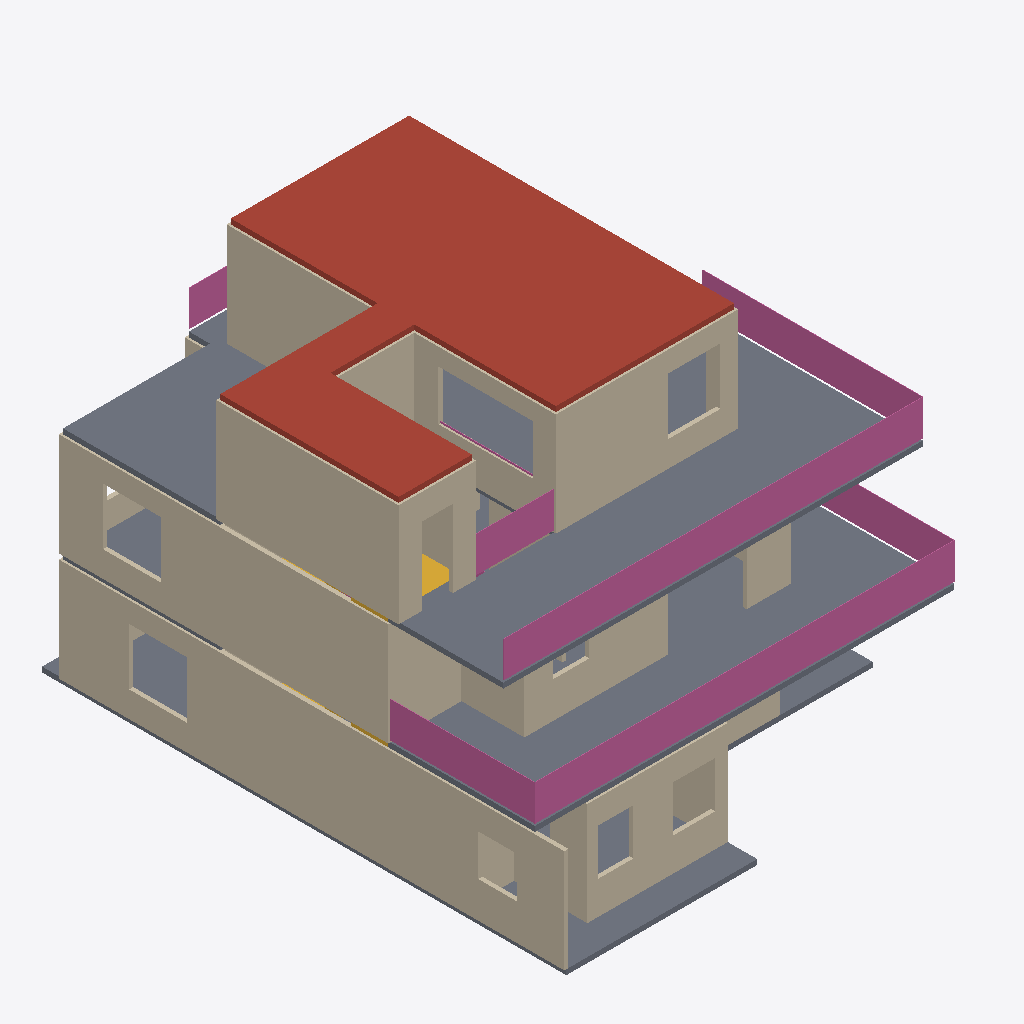
Isometric view of an IFC building model (IFC-SPF (STEP), schema IFC4, length unit millimetre), seen from the south-west, elements coloured by IFC class: 33 walls (beige), 8 railings (pink), 3 slabs (grey), 2 stairs (yellow), 1 roof (red-brown).
Extent 12.3 m × 15.3 m × 9.6 m (x, y, z). Storeys (3): Ground floor at 0.00 m; First floor at 3.15 m; Second floor at 6.30 m. Elements (73): 52 IfcWall, 15 IfcRailing, 4 IfcSlab, 2 IfcStair.

HEADER;
FILE_DESCRIPTION(('ViewDefinition [DesignTransferView]','PRELIMINARY - ENGINEER TO REVIEW'),'2;1');
FILE_NAME('FloorForge.ifc','2026-09-06T00:00:00',('FloorForge'),('FloorForge'),'FloorForge 0.2','FloorForge','');
FILE_SCHEMA(('IFC4'));
ENDSEC;
DATA;
#12=IFCPROJECT('2a2_X_ZHvSyuOfiZys31j4',$,'Tirumala 7','PRELIMINARY - ENGINEER TO REVIEW - NOT FOR CONSTRUCTION',$,$,$,(#6),#11);
#13=IFCSITE('0IND1MtDfK1AbQ2nKV0Yfj',$,'Unsurveyed plot',$,$,#3,$,$,.ELEMENT.,$,$,$,$,$);
#14=IFCBUILDING('3d_qio$hPPbRLetmFAJFuc',$,'Preliminary house',$,$,#3,$,$,.ELEMENT.,$,$,$);
#20=IFCBUILDINGSTOREY('0HSym5oLvSJeN0iAUrC7hc',$,'Ground floor',$,$,#19,$,$,.ELEMENT.,0.0);
#24=IFCBUILDINGSTOREY('3eXoXSnfLPdOwswA1vSL8S',$,'First floor',$,$,#23,$,$,.ELEMENT.,3150.0);
#28=IFCBUILDINGSTOREY('0oKyaDPXXNjQ_BekhUVQO0',$,'Second floor',$,$,#27,$,$,.ELEMENT.,6300.0);
#2255=IFCSLAB('2dUVfy7iDUFRl7hfjikwYu',$,'Roof / thickness assumption',$,$,#27,#2254,'ROOF-2',.ROOF.);
#2230=IFCSLAB('2vumd3laDVXh9Bdv4cXxT0',$,'Floor slab / thickness assumption',$,$,#27,#2229,'SL-2',.FLOOR.);
#381=IFCWALL('231P4vIQ5Q6RZhU5ckOKTi',$,'g-wall-21','Nominal wall; structural role unverified',$,#19,#380,'g-wall-21',.NOTDEFINED.);
#2200=IFCSLAB('30sGG_WCzTRw5hv3$YP8CQ',$,'Floor slab / thickness assumption',$,$,#23,#2199,'SL-1',.FLOOR.);
#717=IFCWALL('0Rv4vabvDJvANHluX7Cidu',$,'f-wall-20','Nominal wall; structural role unverified',$,#23,#716,'f-wall-20',.NOTDEFINED.);
#861=IFCWALL('39JRDt1nzKcBbBqZQ1p$0M',$,'s-wall-8','Nominal wall; structural role unverified',$,#27,#860,'s-wall-8',.NOTDEFINED.);
#829=IFCWALL('1QlJKKXinQj8iUV48jzcpI',$,'s-wall-6','Nominal wall; structural role unverified',$,#27,#828,'s-wall-6',.NOTDEFINED.);
#781=IFCWALL('3Sz_SoohjS38AlZ9SSsxN3',$,'s-wall-3','Nominal wall; structural role unverified',$,#27,#780,'s-wall-3',.NOTDEFINED.);
#2795=IFCRAILING('1R0$hnsqPO0hLAeJrDwf8u',$,'Exposed-edge guard',$,$,#23,#2794,'u-terrace-guard-east',.GUARDRAIL.);
#2837=IFCRAILING('2fsWD9Vb1Uv9FA$ZA0VFok',$,'Exposed-edge guard',$,$,#27,#2836,'s-terrace-guard-east',.GUARDRAIL.);
#2170=IFCSLAB('1v9wu8f99G2AwTaXePbR7m',$,'Floor slab / thickness assumption',$,$,#19,#2169,'SL-0',.FLOOR.);
#221=IFCWALL('0dfg6b_gfO3RoDql2SQlO3',$,'g-wall-11','Nominal wall; structural role unverified',$,#19,#220,'g-wall-11',.NOTDEFINED.);
#541=IFCWALL('0PHIDfrgLRnw9tPLW4Qtdb',$,'f-wall-9','Nominal wall; structural role unverified',$,#23,#540,'f-wall-9',.NOTDEFINED.);
#2851=IFCRAILING('14yBuXwJnHQwa723YhkwV2',$,'Exposed-edge guard',$,$,#27,#2850,'s-terrace-guard-north-e',.GUARDRAIL.);
#797=IFCWALL('3Istk5BxnRmPvhRGXkM4Rq',$,'s-wall-4','Nominal wall; structural role unverified',$,#27,#796,'s-wall-4',.NOTDEFINED.);
#2823=IFCRAILING('1hbbTznWbILgl1qbiUS3uU',$,'Exposed-edge guard',$,$,#23,#2822,'u-terrace-guard-south',.GUARDRAIL.);
#509=IFCWALL('22VRMAW9nScgUF_U2eJYkF',$,'f-wall-7','Nominal wall; structural role unverified',$,#23,#508,'f-wall-7',.NOTDEFINED.);
#2809=IFCRAILING('3hQBfgdD5IkB15$CrO9eAx',$,'Exposed-edge guard',$,$,#23,#2808,'u-terrace-guard-north',.GUARDRAIL.);
#765=IFCWALL('1Ddl$yI5DI2gLIcSP2rqoW',$,'s-wall-2','Nominal wall; structural role unverified',$,#27,#764,'s-wall-2',.NOTDEFINED.);
#2781=IFCRAILING('3LSfNfXorM3BzNRgh7VwKa',$,'Exposed-edge guard',$,$,#27,#2780,'s-rooflight-curb-east',.GUARDRAIL.);
#701=IFCWALL('0BuJccUgLO9eklfkjkRqE2',$,'f-wall-19','Nominal wall; structural role unverified',$,#23,#700,'f-wall-19',.NOTDEFINED.);
#365=IFCWALL('3khHD32VnLTR$ZiJ3cvdrh',$,'g-wall-20','Nominal wall; structural role unverified',$,#19,#364,'g-wall-20',.NOTDEFINED.);
#317=IFCWALL('2rJghQverTCgVdYD74Kbxy',$,'g-wall-17','Nominal wall; structural role unverified',$,#19,#316,'g-wall-17',.NOTDEFINED.);
#2879=IFCRAILING('3aS$S4f2vIEvqXUYzx1cH0',$,'Exposed-edge guard',$,$,#27,#2878,'s-terrace-guard-west',.GUARDRAIL.);
#205=IFCWALL('0m6UiQDM1SfA3_WbPqDR0w',$,'g-wall-10','Nominal wall; structural role unverified',$,#19,#204,'g-wall-10',.NOTDEFINED.);
#845=IFCWALL('3qfd5$vH9L498RNaHsA0TN',$,'s-wall-7','Nominal wall; structural role unverified',$,#27,#844,'s-wall-7',.NOTDEFINED.);
#413=IFCWALL('0tisvZF0vKIOqmOxW_O2zM',$,'f-wall-1','Nominal wall; structural role unverified',$,#23,#412,'f-wall-1',.NOTDEFINED.);
#189=IFCWALL('2w7gUU2bzVqBSyHVYI3fjC',$,'g-wall-9','Nominal wall; structural role unverified',$,#19,#188,'g-wall-9',.NOTDEFINED.);
#813=IFCWALL('2PeIBNrVHU$9T9tSPWBVJi',$,'s-wall-5','Nominal wall; structural role unverified',$,#27,#812,'s-wall-5',.NOTDEFINED.);
#2665=IFCSTAIR('1ZIfKSdujSpPJGraDLU0rZ',$,'Linked U staircase',$,$,#23,#2664,'stair-1',.HALF_TURN_STAIR.);
#61=IFCWALL('3fV6TxQdbV9BodQfeTiPWM',$,'g-wall-1','Nominal wall; structural role unverified',$,#19,#60,'g-wall-1',.NOTDEFINED.);
#749=IFCWALL('3xQQRscQXO8g4NvAjxG$Qi',$,'s-wall-1','Nominal wall; structural role unverified',$,#27,#748,'s-wall-1',.NOTDEFINED.);
#621=IFCWALL('1VFVNwtYDMYxbb3vUQ_iIq',$,'f-wall-14','Nominal wall; structural role unverified',$,#23,#620,'f-wall-14',.NOTDEFINED.);
#733=IFCWALL('3GwRoKaUrPKQ6lUUXkoFtq',$,'s-wall-0','Nominal wall; structural role unverified',$,#27,#732,'s-wall-0',.NOTDEFINED.);
#173=IFCWALL('3IyFr17qbTgPcYFqzsjnqD',$,'g-wall-8','Nominal wall; structural role unverified',$,#19,#172,'g-wall-8',.NOTDEFINED.);
#573=IFCWALL('3vik8imDjUi8xdm0$jKcjK',$,'f-wall-11','Nominal wall; structural role unverified',$,#23,#572,'f-wall-11',.NOTDEFINED.);
#2739=IFCRAILING('1YSc9nUkrLQR2EubD720bF',$,'Exposed-edge guard',$,$,#27,#2738,'s-rooflight-curb-north',.GUARDRAIL.);
#2460=IFCSTAIR('2_6VNSf1PUNgONBURccq43',$,'Linked U staircase',$,$,#19,#2459,'stair-0',.HALF_TURN_STAIR.);
#125=IFCWALL('2i3tu6mLnG7ugktRO9qKgi',$,'g-wall-5','Nominal wall; structural role unverified',$,#19,#124,'g-wall-5',.NOTDEFINED.);
#669=IFCWALL('06B7MoXZDN1Oa9QSZJwRcK',$,'f-wall-17','Nominal wall; structural role unverified',$,#23,#668,'f-wall-17',.NOTDEFINED.);
#461=IFCWALL('1uyHweG1DUPRd5VbodBGAs',$,'f-wall-4','Nominal wall; structural role unverified',$,#23,#460,'f-wall-4',.NOTDEFINED.);
#493=IFCWALL('2s_dOBaBrU8wpUDYSC56Mi',$,'f-wall-6','Nominal wall; structural role unverified',$,#23,#492,'f-wall-6',.NOTDEFINED.);
#253=IFCWALL('39TkkdJbvN_gcWwOT9hnSQ',$,'g-wall-13','Nominal wall; structural role unverified',$,#19,#252,'g-wall-13',.NOTDEFINED.);
#477=IFCWALL('1D3Gic_eLTgfoT_LSyHg7_',$,'f-wall-5','Nominal wall; structural role unverified',$,#23,#476,'f-wall-5',.NOTDEFINED.);
#525=IFCWALL('2SQgFirHDTtxm$AA2liATF',$,'f-wall-8','Nominal wall; structural role unverified',$,#23,#524,'f-wall-8',.NOTDEFINED.);
#397=IFCWALL('0cwO0c2DrRlRHe87xmjn9V',$,'f-wall-0','Nominal wall; structural role unverified',$,#23,#396,'f-wall-0',.NOTDEFINED.);
#653=IFCWALL('28teNqzwfJ_wk9dgT7pcuJ',$,'f-wall-16','Nominal wall; structural role unverified',$,#23,#652,'f-wall-16',.NOTDEFINED.);
ENDSEC;
